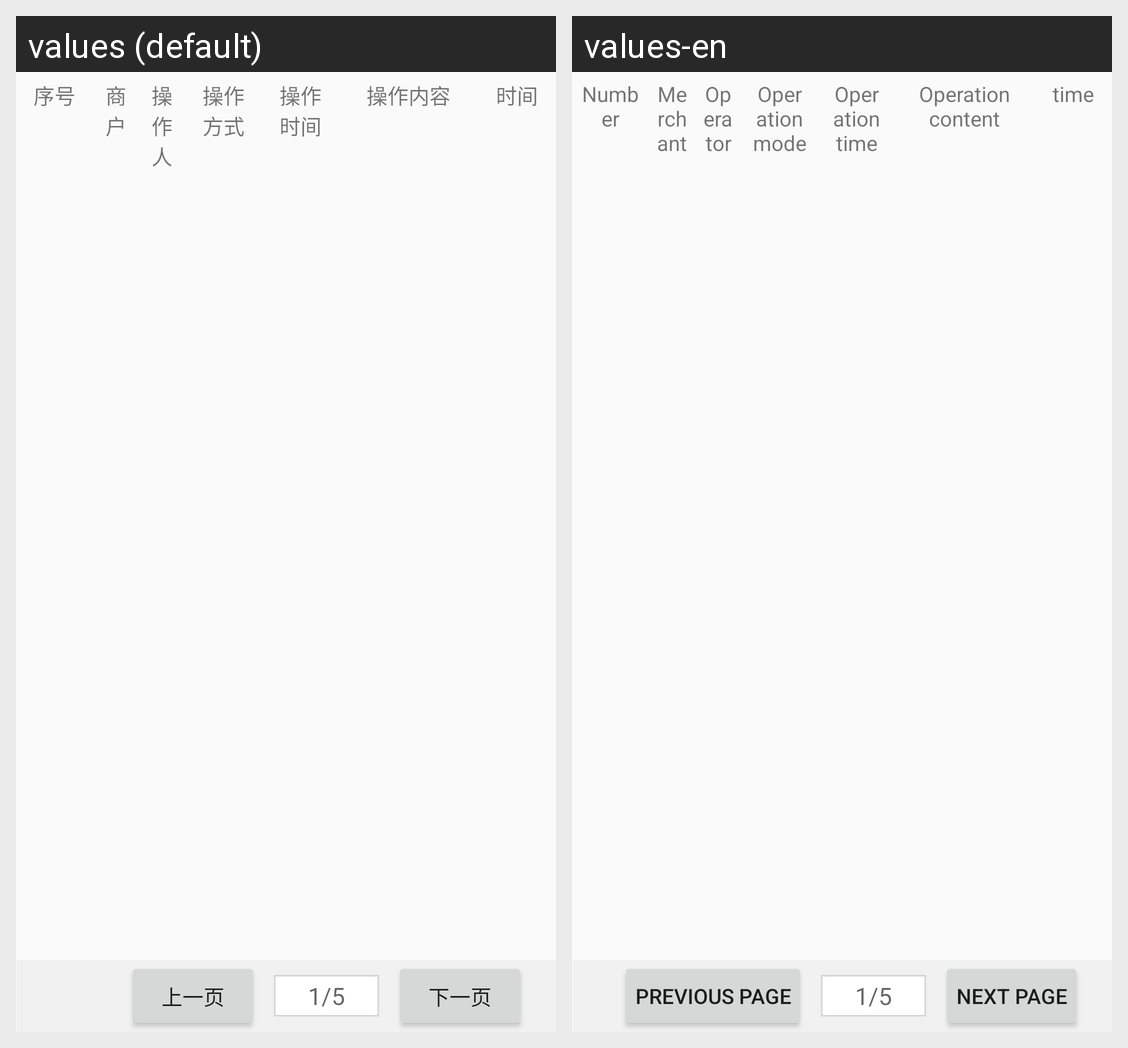

This grid shows one Android layout under two languages. Give, for every string resource on the screen, its name, the default text and each shown locale's text.
Android screen res/layout/operate_layout.xml rendered under 2 locales, left to right: values (default), values-en. Device: Nexus 5 (rendered at 1080×1920; each locale shown at half size, 540×960, under a caption strip naming it); theme NoActionBar..
Strings drawn on this screen, with the default value and each locale's value (text and hints the layout hard-codes, and strings that could not be matched under every locale, appear in the picture but are not listed):

serial_number
  values: 序号
  values-en: Number

Merchant
  values: 商户
  values-en: Merchant

Operator
  values: 操作人
  values-en: Operator

Operation_mode
  values: 操作方式
  values-en: Operation mode

Operation_time
  values: 操作时间
  values-en: Operation time

Operation_content
  values: 操作内容
  values-en: Operation content

time
  values: 时间
  values-en: time

next_page
  values: 下一页
  values-en: Next page

previous_page
  values: 上一页
  values-en: Previous page
